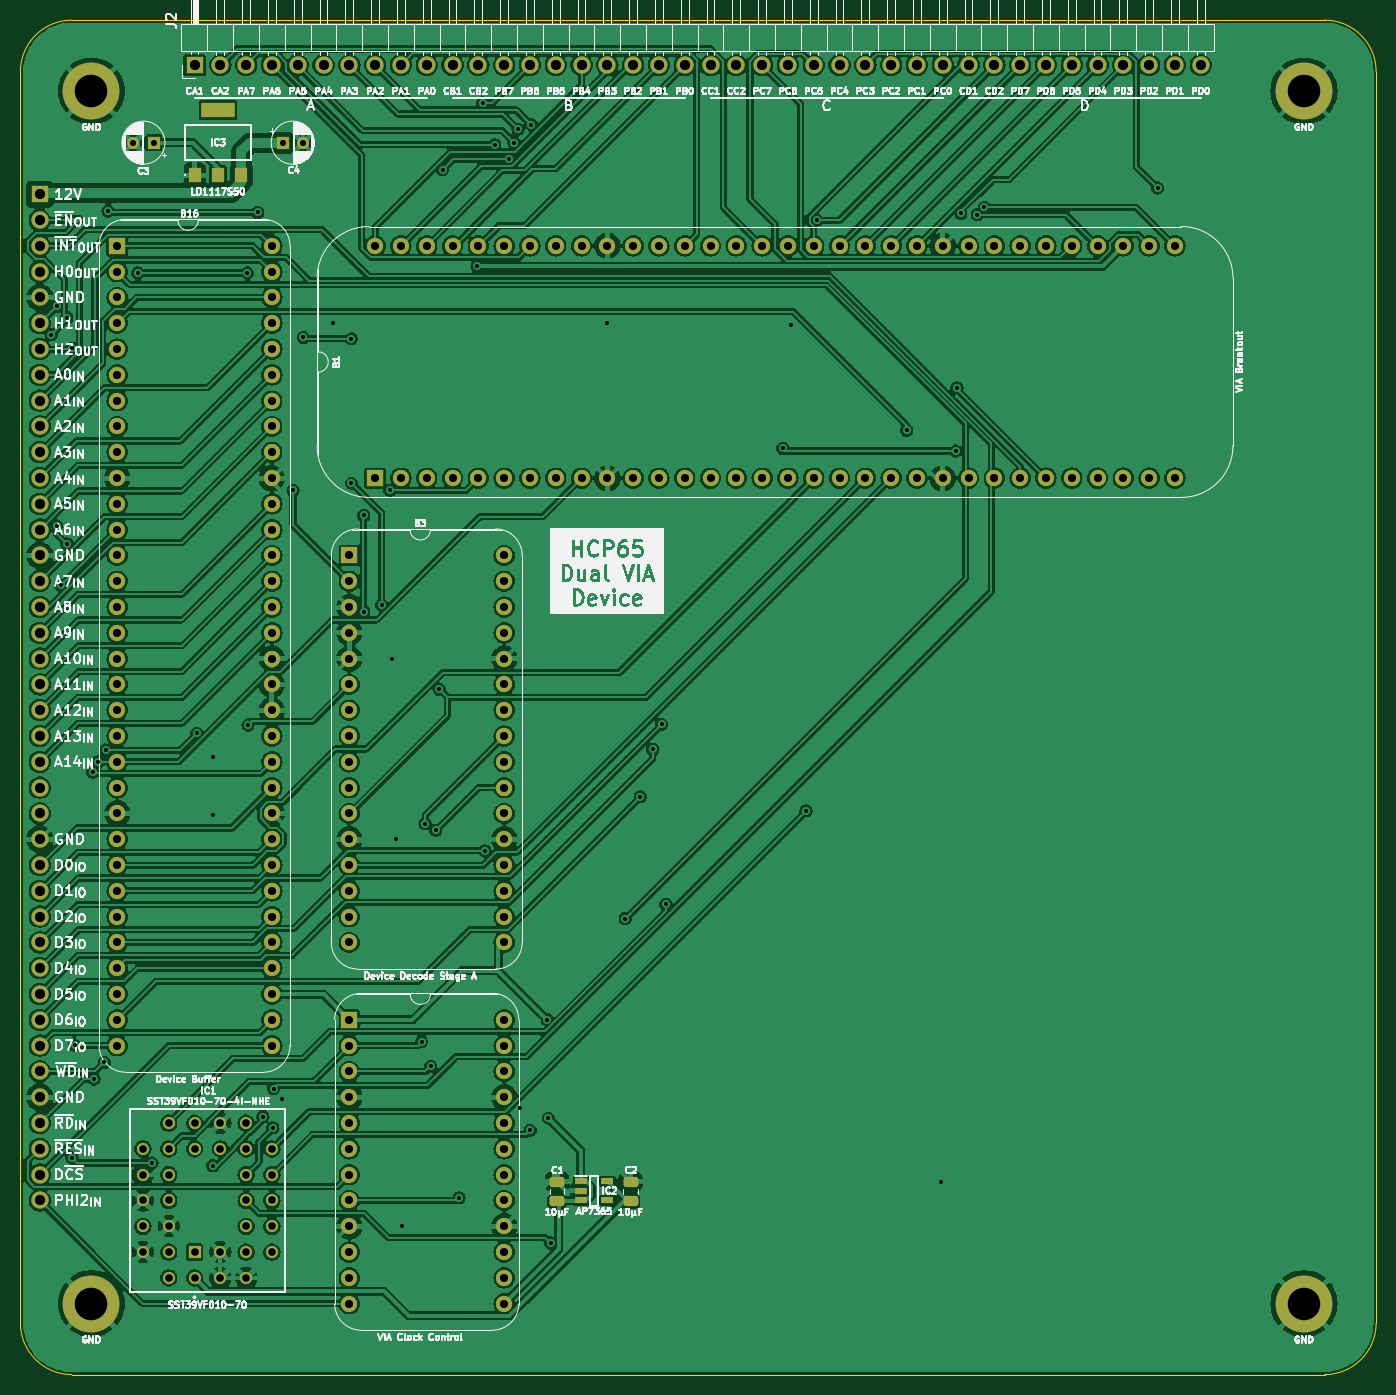
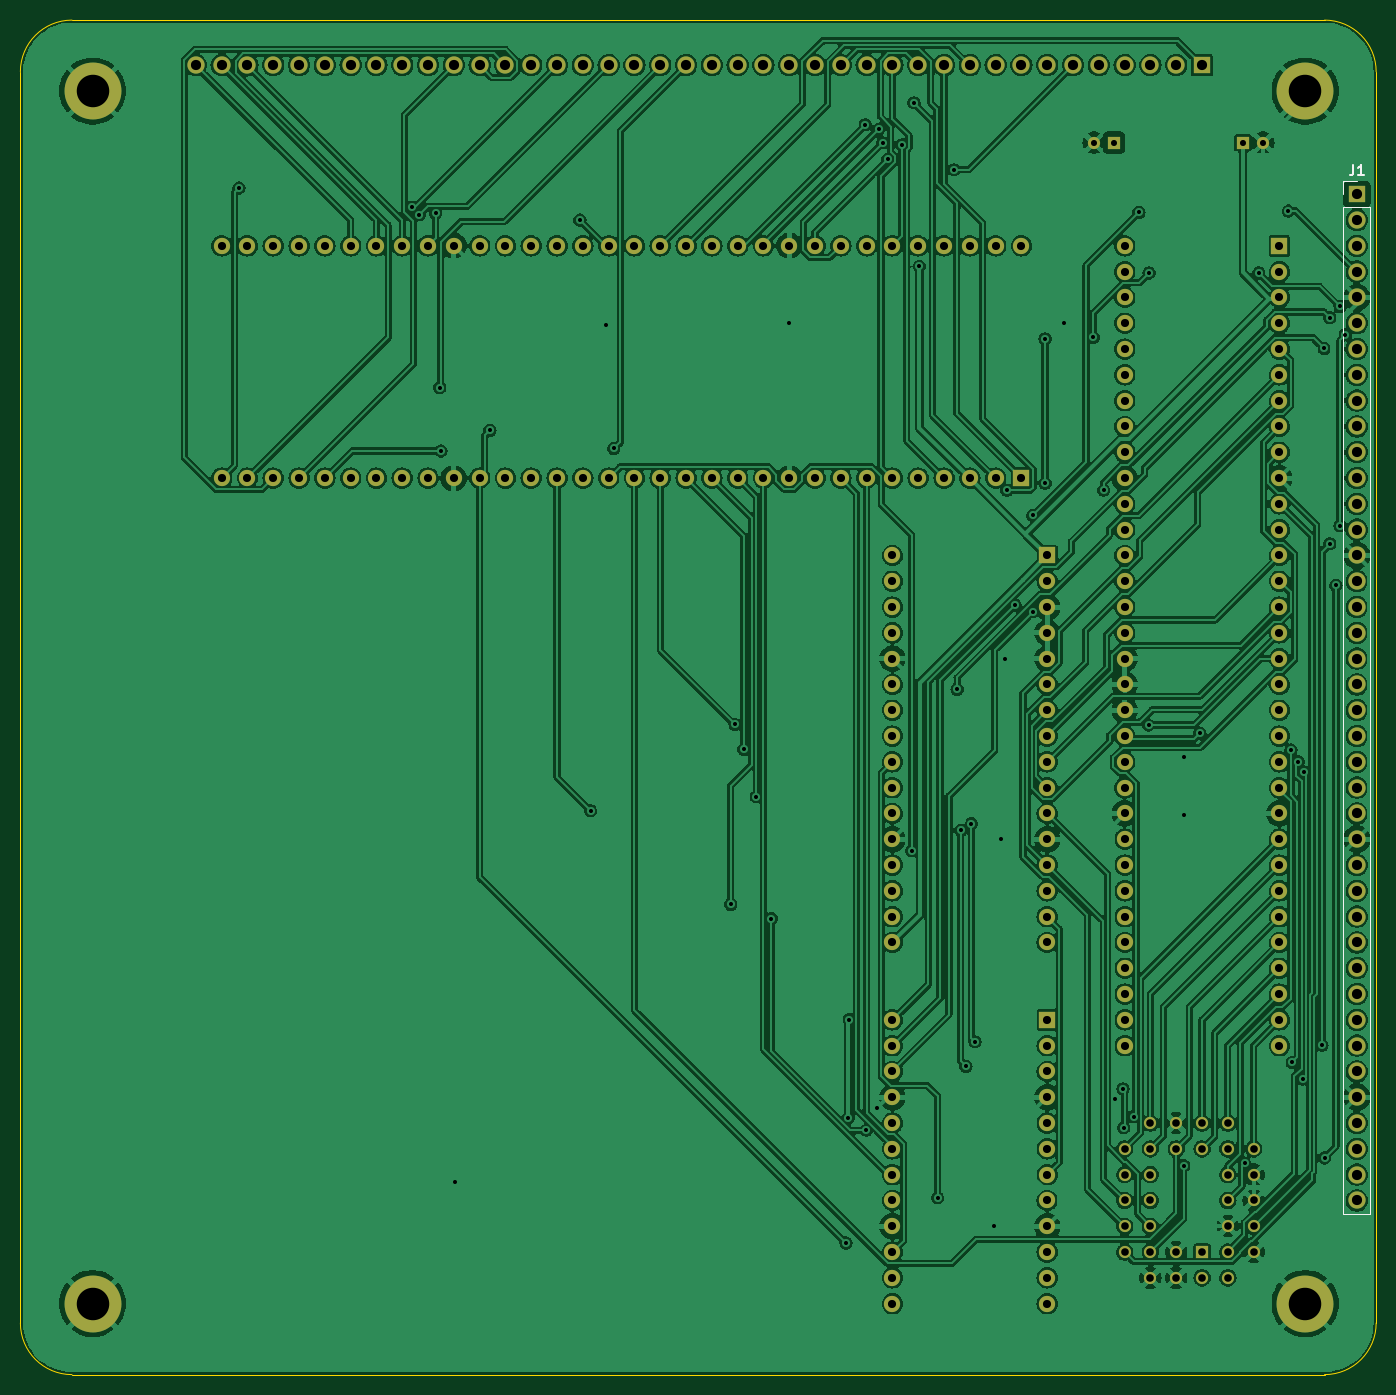
Circuit board: 9 layer files. Board 133.5 x 133.3 mm.
- bottom_copper: VIA Board-B_Cu.gbr (585794 bytes)
- bottom_mask: VIA Board-B_Mask.gbr (8453 bytes)
- bottom_silk: VIA Board-B_Silkscreen.gbr (1290 bytes)
- outline: VIA Board-Edge_Cuts.gbr (984 bytes)
- top_copper: VIA Board-F_Cu.gbr (619925 bytes)
- top_mask: VIA Board-F_Mask.gbr (9617 bytes)
- top_silk: VIA Board-F_Silkscreen.gbr (257022 bytes)
- drill: VIA Board-NPTH.drl (268 bytes)
- drill: VIA Board-PTH.drl (4810 bytes)

=== bottom_copper: VIA Board-B_Cu.gbr (585794 bytes, source omitted) ===
=== bottom_mask: VIA Board-B_Mask.gbr (8453 bytes, source omitted) ===
=== bottom_silk: VIA Board-B_Silkscreen.gbr ===
%TF.GenerationSoftware,KiCad,Pcbnew,7.0.5*%
%TF.CreationDate,2023-12-16T12:10:52+02:00*%
%TF.ProjectId,VIA Board,56494120-426f-4617-9264-2e6b69636164,rev?*%
%TF.SameCoordinates,Original*%
%TF.FileFunction,Legend,Bot*%
%TF.FilePolarity,Positive*%
%FSLAX46Y46*%
G04 Gerber Fmt 4.6, Leading zero omitted, Abs format (unit mm)*
G04 Created by KiCad (PCBNEW 7.0.5) date 2023-12-16 12:10:52*
%MOMM*%
%LPD*%
G01*
G04 APERTURE LIST*
%ADD10C,0.150000*%
%ADD11C,0.120000*%
G04 APERTURE END LIST*
D10*
%TO.C,J1*%
X51133333Y-45384819D02*
X51133333Y-46099104D01*
X51133333Y-46099104D02*
X51180952Y-46241961D01*
X51180952Y-46241961D02*
X51276190Y-46337200D01*
X51276190Y-46337200D02*
X51419047Y-46384819D01*
X51419047Y-46384819D02*
X51514285Y-46384819D01*
X50133333Y-46384819D02*
X50704761Y-46384819D01*
X50419047Y-46384819D02*
X50419047Y-45384819D01*
X50419047Y-45384819D02*
X50514285Y-45527676D01*
X50514285Y-45527676D02*
X50609523Y-45622914D01*
X50609523Y-45622914D02*
X50704761Y-45670533D01*
D11*
X52130000Y-148650000D02*
X49470000Y-148650000D01*
X52130000Y-49530000D02*
X52130000Y-148650000D01*
X52130000Y-49530000D02*
X49470000Y-49530000D01*
X52130000Y-48260000D02*
X52130000Y-46930000D01*
X52130000Y-46930000D02*
X50800000Y-46930000D01*
X49470000Y-49530000D02*
X49470000Y-148650000D01*
%TD*%
M02*

=== outline: VIA Board-Edge_Cuts.gbr ===
%TF.GenerationSoftware,KiCad,Pcbnew,7.0.5*%
%TF.CreationDate,2023-12-16T12:10:52+02:00*%
%TF.ProjectId,VIA Board,56494120-426f-4617-9264-2e6b69636164,rev?*%
%TF.SameCoordinates,Original*%
%TF.FileFunction,Profile,NP*%
%FSLAX46Y46*%
G04 Gerber Fmt 4.6, Leading zero omitted, Abs format (unit mm)*
G04 Created by KiCad (PCBNEW 7.0.5) date 2023-12-16 12:10:52*
%MOMM*%
%LPD*%
G01*
G04 APERTURE LIST*
%TA.AperFunction,Profile*%
%ADD10C,0.100000*%
%TD*%
G04 APERTURE END LIST*
D10*
X53975000Y-31115000D02*
G75*
G03*
X48895000Y-36195000I0J-5080000D01*
G01*
X182372000Y-159385000D02*
X182372000Y-36195000D01*
X48895000Y-159385000D02*
G75*
G03*
X53975000Y-164465000I5080000J0D01*
G01*
X48895000Y-159385000D02*
X48895000Y-36195000D01*
X53975000Y-164465000D02*
X177292000Y-164465000D01*
X53975000Y-31115000D02*
X177292000Y-31115000D01*
X182372000Y-36195000D02*
G75*
G03*
X177292000Y-31115000I-5080000J0D01*
G01*
X177292000Y-164465000D02*
G75*
G03*
X182372000Y-159385000I0J5080000D01*
G01*
M02*

=== top_copper: VIA Board-F_Cu.gbr (619925 bytes, source omitted) ===
=== top_mask: VIA Board-F_Mask.gbr (9617 bytes, source omitted) ===
=== top_silk: VIA Board-F_Silkscreen.gbr (257022 bytes, source omitted) ===
=== drill: VIA Board-NPTH.drl ===
M48
; DRILL file {KiCad 7.0.5} date Sat Dec 16 12:10:54 2023
; FORMAT={-:-/ absolute / inch / decimal}
; #@! TF.CreationDate,2023-12-16T12:10:54+02:00
; #@! TF.GenerationSoftware,Kicad,Pcbnew,7.0.5
; #@! TF.FileFunction,NonPlated,1,2,NPTH
FMAT,2
INCH
%
G90
G05
T0
M30

=== drill: VIA Board-PTH.drl (4810 bytes, source omitted) ===
